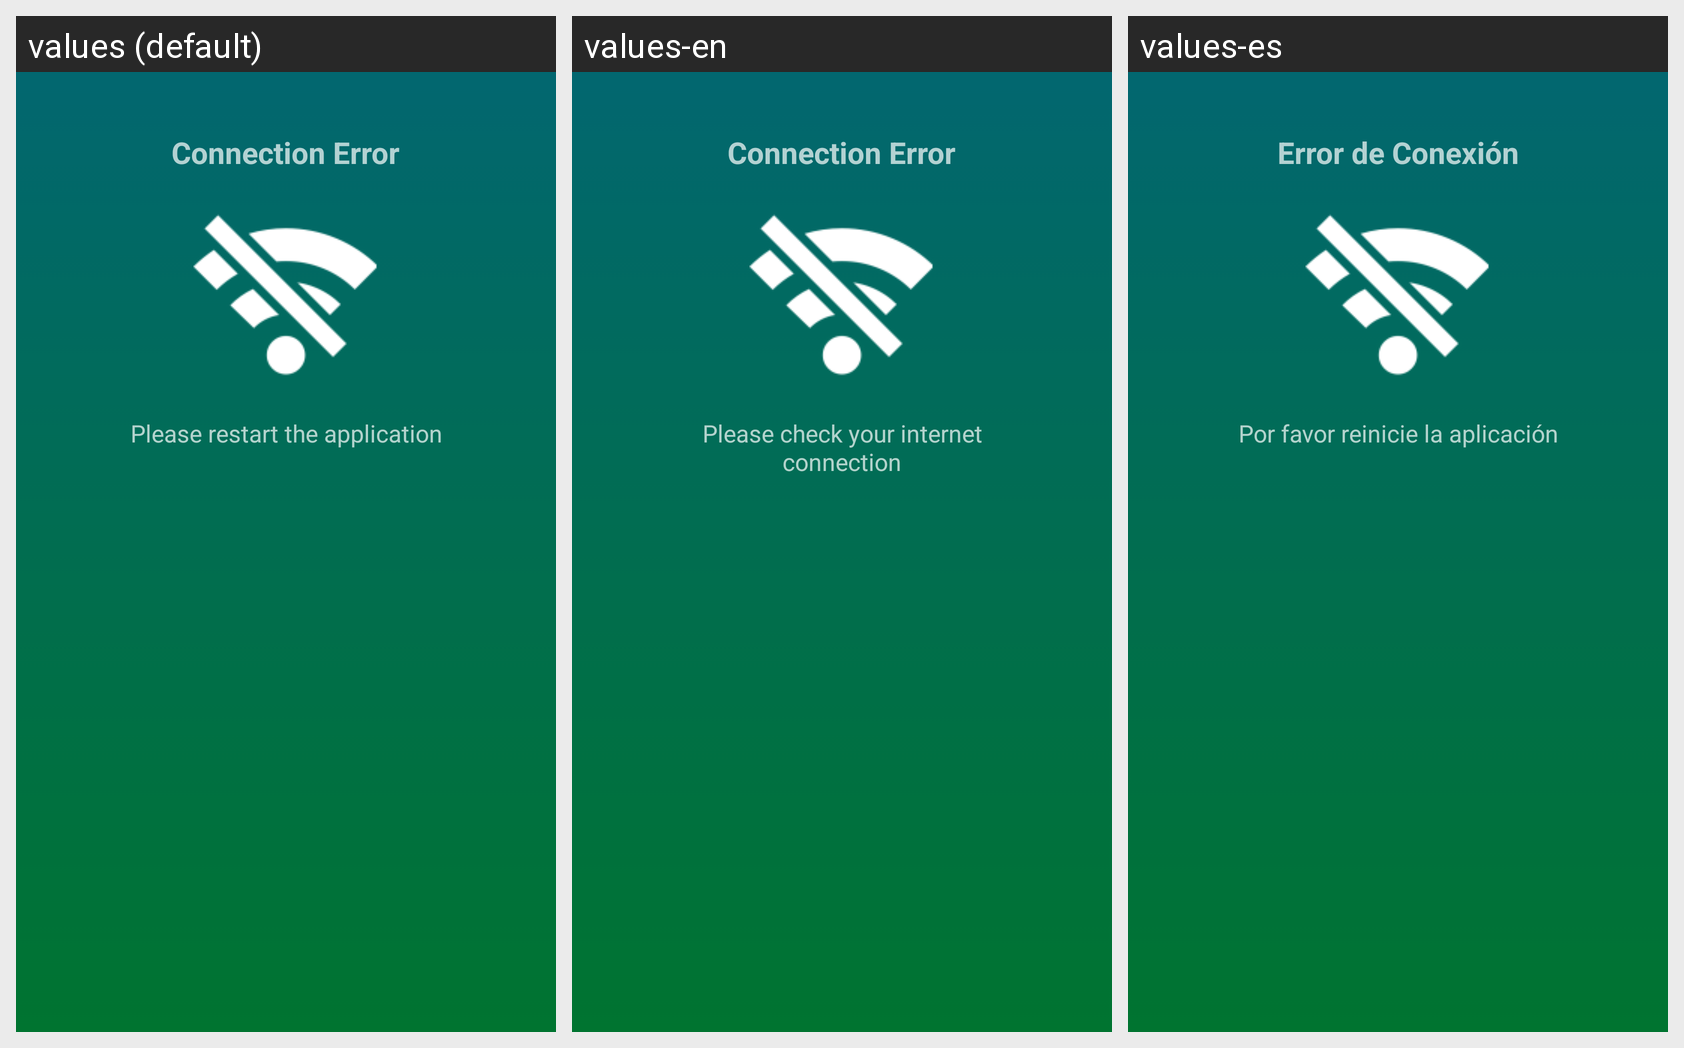

For this localized Android screen grid, give each drawn string resource with its value in every locale shown.
Android screen res/layout/fragment_connection_error.xml rendered under 3 locales, left to right: values (default), values-en, values-es. Device: Nexus 5 (rendered at 1080×1920; each locale shown at half size, 540×960, under a caption strip naming it); theme AppTheme.
Strings drawn on this screen, with the default value and each locale's value (text and hints the layout hard-codes, and strings that could not be matched under every locale, appear in the picture but are not listed):

connection_error
  values: Connection Error
  values-en: Connection Error
  values-es: Error de Conexión

restart_application
  values: Please restart the application
  values-en: Please check your internet connection
  values-es: Por favor reinicie la aplicación
